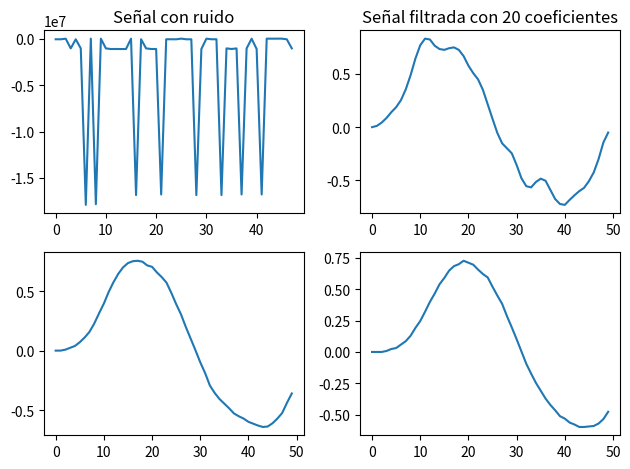

Generate this figure with matplotlib:
import matplotlib.pyplot as plt


def to_decimal(number_array, base):
    conversion = 0.00390625

    converted_list = []
    converted_string = ''
    for number in number_array:
        binary = '{:016b}'.format(int(number, base))
        if (binary[0] == '1'):
            decimal = int(number[1:], base)
            converted = -1 * (decimal * conversion)
        else:
            decimal = int(number, base)
            converted = decimal * conversion

        converted_list.append(converted)
        converted_string += f'{converted} '

    return converted_list, converted_string


coeffs_10 = [
    '0000000000000011',
    '0000000000001001',
    '0000000000010111',
    '0000000000101000',
    '0000000000110010',
    '0000000000110010',
    '0000000000101000',
    '0000000000010111',
    '0000000000001001',
    '0000000000000011'
]

print('-'*175)
print(f'10 Coefficients:\n{to_decimal(coeffs_10, 2)}\n')
print('-'*175)


coeffs_16 = [
    '0000000000000010',
    '0000000000000011',
    '0000000000000110',
    '0000000000001100',
    '0000000000010010',
    '0000000000011000',
    '0000000000011101',
    '0000000000011111',
    '0000000000011111',
    '0000000000011101',
    '0000000000011000',
    '0000000000010010',
    '0000000000001100',
    '0000000000000110',
    '0000000000000011',
    '0000000000000010'
]

print('-'*175)
print(f'16 Coefficients:\n{to_decimal(coeffs_16, 2)[1]}\n')
print('-'*175)


coeffs_20 = [
    '0000000000000001',
    '0000000000000010',
    '0000000000000011',
    '0000000000000110',
    '0000000000001010',
    '0000000000001110',
    '0000000000010010',
    '0000000000010101',
    '0000000000011000',
    '0000000000011001',
    '0000000000011001',
    '0000000000011000',
    '0000000000010101',
    '0000000000010010',
    '0000000000001110',
    '0000000000001010',
    '0000000000000110',
    '0000000000000011',
    '0000000000000010',
    '0000000000000001'
]

print('-'*175)
print(f'20 Coefficients:\n{to_decimal(coeffs_20, 2)[1]}\n')
print('-'*175)


samples = [
    '0000000001010010',
    '0000000001110101',
    '1000000000110111',
    '0000000010010001',
    '0000000001111010',
    '0000000010001001',
    '0000000111111010',
    '0000000000010011',
    '0000000110011001',
    '0000000000111000',
    '0000000010101011',
    '0000000011100110',
    '0000000011010000',
    '0000000011101000',
    '0000000011110011',
    '0000000000110100',
    '0000000101001011',
    '1000000001001111',
    '0000000010000011',
    '0000000011001011',
    '0000000011010000',
    '1000000100010000',
    '1000000001001111',
    '0000000001001010',
    '1000000001110110',
    '0000000000010000',
    '1000000001110011',
    '1000000001101110',
    '1000000101101101',
    '1000000011000001',
    '0000000000100101',
    '1000000001011100',
    '1000000001000001',
    '1000000101011110',
    '1000000010011011',
    '1000000011000000',
    '1000000010101011',
    '1000000100001110',
    '1000000010110100',
    '0000000000110000',
    '1000000011111100',
    '1000000100100000',
    '1000000000001011',
    '1000000000100111',
    '1000000000011111',
    '0000000000011011',
    '0000000001110000',
    '1000000010001011'
]

print('-'*175)
print(f'{len(samples)} Samples:\n{to_decimal(samples, 2)[1]}')
print('-'*175)


coeffs_10_sim_result = [
    '0000', '0003', '000b', '0016', '0024',
    '0030', '0041', '005b', '007d', '00a5',
    '00c5', '00d5', '00d3', '00c4', '00bc',
    '00ba', '00be', '00c0', '00ba', '00ab',
    '0094', '0082', '0073', '005a', '0037',
    '0014', '800e', '8027', '8033', '803f',
    '805b', '807b', '808e', '8091', '8084',
    '807c', '8081', '8097', '80ad', '80b9',
    '80bb', '80af', '80a4', '809a', '8092',
    '8082', '806d', '804d', '8025', '800d'
]

print('-'*175)
print(
    f'10 Coefficients Simulation Results:\n{to_decimal(coeffs_10_sim_result, 16)[1]}')
print('-'*175)


coeffs_16_sim_result = [
    '0000', '0000', '0002', '0006', '000a',
    '0012', '001c', '0028', '003a', '0050',
    '0065', '007e', '0093', '00a5', '00b3',
    '00bc', '00c0', '00c1', '00bf', '00b7',
    '00b4', '00a8', '009e', '0092', '007c',
    '0064', '004e', '0033', '001a', '0001',
    '8019', '8030', '804b', '805b', '8068',
    '8072', '807c', '8087', '808d', '8092',
    '8099', '809d', '80a1', '80a4', '80a3',
    '809c', '8092', '8086', '8070', '805c'
]

print('-'*175)
print(
    f'16 Coefficients Simulation Results:\n{to_decimal(coeffs_16_sim_result, 16)[1]}')
print('-'*175)


coeffs_20_sim_result = [
    '0000', '0000', '0000', '0002', '0006',
    '0008', '000f', '0016', '0021', '0031',
    '003f', '0052', '0066', '0077', '008a',
    '0097', '00a6', '00af', '00b3', '00ba',
    '00b6', '00b2', '00a8', '009f', '0098',
    '0085', '0073', '0062', '0049', '0032',
    '001a', '0001', '8018', '802c', '803f',
    '804f', '805f', '806c', '8077', '8083',
    '8088', '8090', '8094', '8099', '8099',
    '8098', '8097', '8092', '8089', '807a'
]

print('-'*175)
print(
    f'20 Coefficients Simulation Results:\n{to_decimal(coeffs_20_sim_result, 16)[1]}')
print('-'*175)


fig, axs = plt.subplots(2, 2)

axs[0, 0].plot(to_decimal(samples, 16)[0])
axs[0, 0].set_title('Señal con ruido')

axs[0, 1].plot(to_decimal(coeffs_10_sim_result, 16)[0])
axs[0, 1].set_title('Señal filtrada con 10 coeficientes')

axs[1, 0].plot(to_decimal(coeffs_16_sim_result, 16)[0])
axs[0, 1].set_title('Señal filtrada con 16 coeficientes')

axs[1, 1].plot(to_decimal(coeffs_20_sim_result, 16)[0])
axs[0, 1].set_title('Señal filtrada con 20 coeficientes')

plt.tight_layout()
plt.show()
